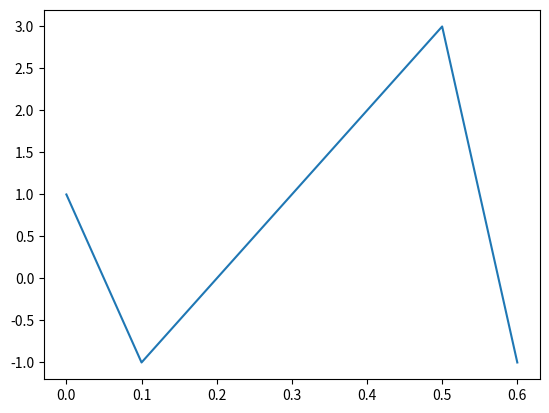
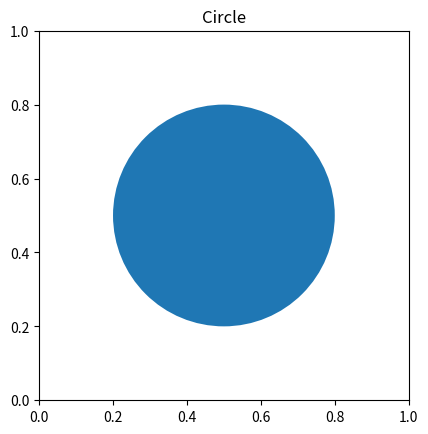
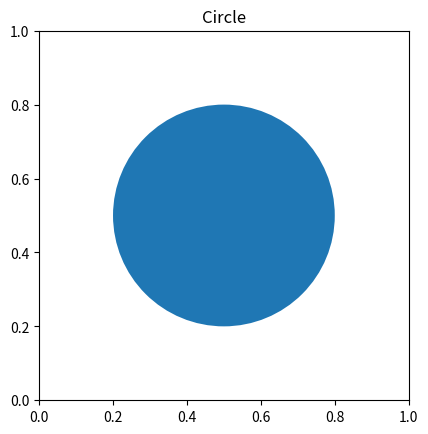

These charts were generated, in order, by the following Python code: (Note: this script raises an exception after producing the figures.)
%matplotlib inline

import numpy as np
import matplotlib.pyplot as plt

plt.plot([0, 0.1, 0.2, 0.5,0.6], [1, -1, 0, 3, -1])

figure, axes = plt.subplots()
draw_circle = plt.Circle((0.5, 0.5), 0.3)

axes.set_aspect(1)
axes.add_artist(draw_circle)
plt.title('Circle')
plt.show()

figure, axes = plt.subplots()
draw_circle = plt.Circle((0.5, 0.5), 0.3)


axes.set_aspect(1)
axes.add_artist(draw_circle)
plt.title('Circle')
plt.show()


print("¿Cómo se llama?")
nombre = input()
print(f"Me alegro de conocerle, {nombre}")

print("¿Cómo se llama?")
nombre = input()
print(f"Me alegro de conocerle, {nombre}")

